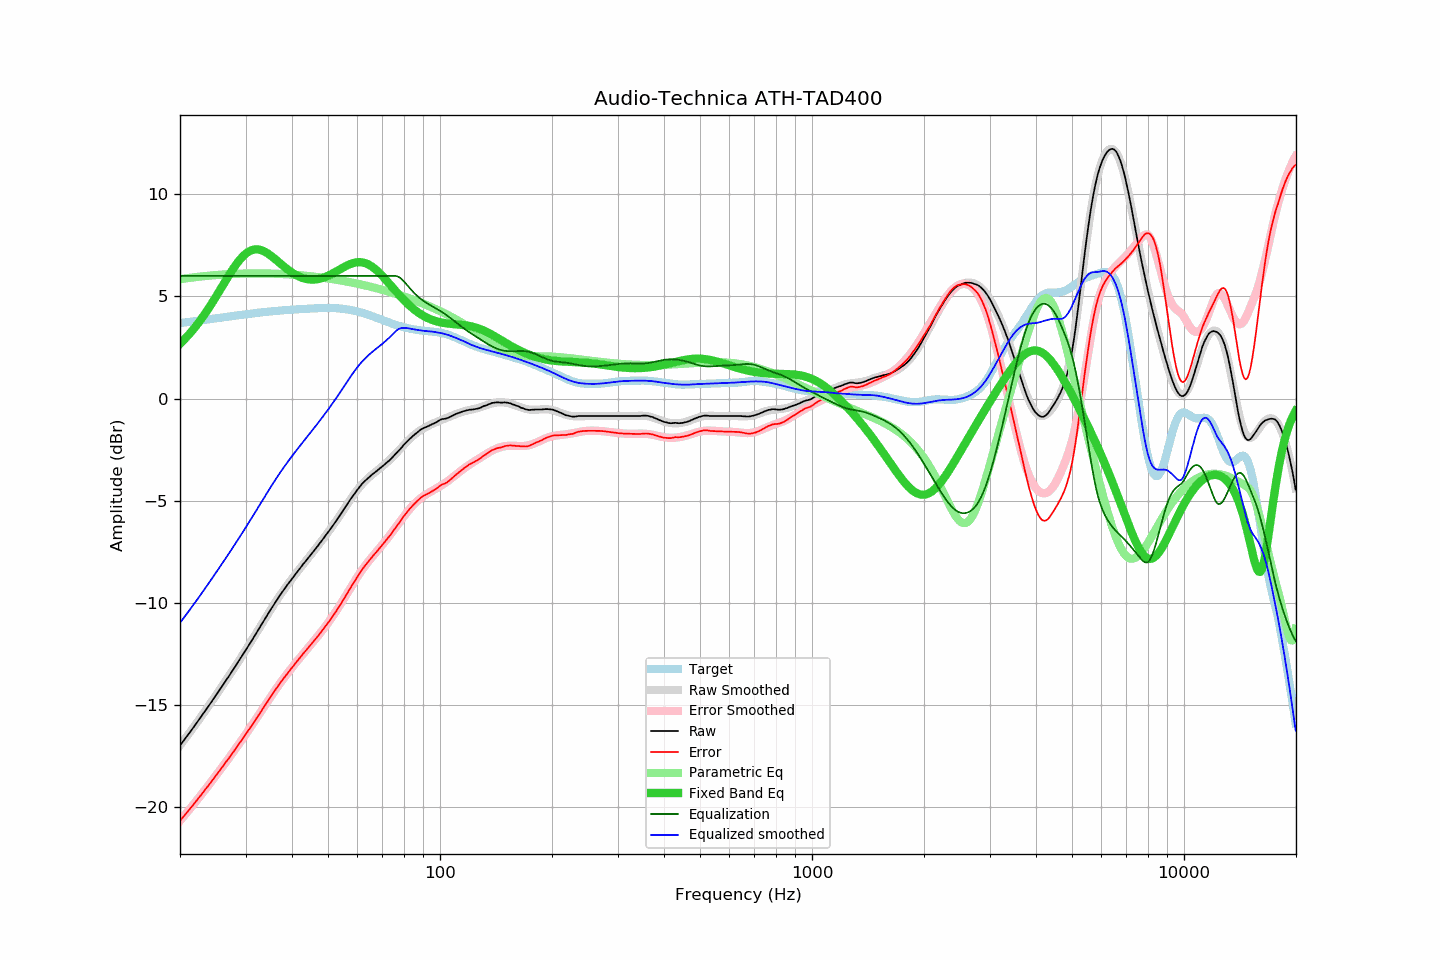

Data behind this chart, as committed beside it:
frequency, raw, error, smoothed, error_smoothed, equalization, parametric_eq, equalized_raw, equalized_smoothed, target
20.00, -16.98, -20.67, -16.98, -20.67, 6.00, 2.68, -10.98, -10.98, 3.69
20.20, -16.88, -20.58, -16.88, -20.57, 6.00, 2.75, -10.88, -10.88, 3.70
20.40, -16.77, -20.48, -16.77, -20.48, 6.00, 2.83, -10.77, -10.77, 3.71
20.61, -16.67, -20.39, -16.67, -20.39, 6.00, 2.91, -10.67, -10.67, 3.72
20.81, -16.56, -20.29, -16.56, -20.29, 6.00, 3.00, -10.56, -10.56, 3.73
21.02, -16.46, -20.20, -16.46, -20.20, 6.00, 3.08, -10.46, -10.46, 3.74
21.23, -16.35, -20.10, -16.35, -20.10, 6.00, 3.17, -10.35, -10.35, 3.75
21.44, -16.25, -20.01, -16.24, -20.00, 6.00, 3.26, -10.25, -10.24, 3.76
21.66, -16.14, -19.91, -16.13, -19.91, 6.00, 3.36, -10.14, -10.13, 3.77
21.87, -16.03, -19.81, -16.03, -19.81, 6.00, 3.45, -10.03, -10.03, 3.78
22.09, -15.92, -19.71, -15.92, -19.71, 6.00, 3.55, -9.92, -9.92, 3.79
22.31, -15.81, -19.61, -15.81, -19.61, 6.00, 3.65, -9.81, -9.81, 3.80
22.54, -15.70, -19.51, -15.70, -19.51, 6.00, 3.76, -9.70, -9.70, 3.81
22.76, -15.59, -19.41, -15.59, -19.41, 6.00, 3.87, -9.59, -9.59, 3.83
22.99, -15.48, -19.31, -15.47, -19.31, 6.00, 3.98, -9.48, -9.47, 3.84
23.22, -15.36, -19.21, -15.36, -19.21, 6.00, 4.09, -9.36, -9.36, 3.85
23.45, -15.25, -19.11, -15.25, -19.11, 6.00, 4.20, -9.25, -9.25, 3.86
23.69, -15.14, -19.01, -15.14, -19.01, 6.00, 4.32, -9.14, -9.14, 3.87
23.92, -15.03, -18.91, -15.02, -18.90, 6.00, 4.44, -9.03, -9.02, 3.88
24.16, -14.91, -18.80, -14.91, -18.80, 6.00, 4.56, -8.91, -8.91, 3.89
24.40, -14.80, -18.70, -14.79, -18.70, 6.00, 4.68, -8.80, -8.79, 3.90
24.65, -14.68, -18.59, -14.68, -18.59, 6.00, 4.81, -8.68, -8.68, 3.91
24.89, -14.57, -18.49, -14.57, -18.49, 6.00, 4.94, -8.57, -8.57, 3.93
25.14, -14.45, -18.38, -14.45, -18.39, 6.00, 5.07, -8.45, -8.45, 3.94
25.39, -14.34, -18.28, -14.33, -18.28, 6.00, 5.20, -8.34, -8.33, 3.95
25.65, -14.22, -18.18, -14.22, -18.18, 6.00, 5.33, -8.22, -8.22, 3.96
25.91, -14.10, -18.07, -14.10, -18.07, 6.00, 5.46, -8.10, -8.10, 3.97
26.16, -13.99, -17.96, -13.99, -17.96, 6.00, 5.59, -7.99, -7.99, 3.98
26.43, -13.87, -17.86, -13.87, -17.86, 6.00, 5.72, -7.87, -7.87, 3.99
26.69, -13.75, -17.75, -13.75, -17.75, 6.00, 5.85, -7.75, -7.75, 4.00
26.96, -13.64, -17.65, -13.63, -17.64, 6.00, 5.98, -7.64, -7.63, 4.01
27.23, -13.52, -17.54, -13.52, -17.53, 6.00, 6.10, -7.52, -7.52, 4.02
27.50, -13.40, -17.43, -13.40, -17.42, 6.00, 6.22, -7.40, -7.40, 4.03
27.77, -13.28, -17.32, -13.28, -17.32, 6.00, 6.34, -7.28, -7.28, 4.04
28.05, -13.16, -17.21, -13.16, -17.21, 6.00, 6.46, -7.16, -7.16, 4.05
28.33, -13.04, -17.10, -13.03, -17.10, 6.00, 6.57, -7.04, -7.03, 4.06
28.62, -12.91, -16.98, -12.91, -16.98, 6.00, 6.68, -6.91, -6.91, 4.07
28.90, -12.79, -16.87, -12.79, -16.87, 6.00, 6.77, -6.79, -6.79, 4.08
29.19, -12.67, -16.76, -12.67, -16.76, 6.00, 6.87, -6.67, -6.67, 4.09
29.48, -12.55, -16.65, -12.55, -16.65, 6.00, 6.95, -6.55, -6.55, 4.10
29.78, -12.42, -16.53, -12.42, -16.53, 6.00, 7.03, -6.42, -6.42, 4.11
30.08, -12.30, -16.42, -12.30, -16.42, 6.00, 7.09, -6.30, -6.30, 4.12
30.38, -12.17, -16.30, -12.17, -16.30, 6.00, 7.15, -6.17, -6.17, 4.13
30.68, -12.05, -16.19, -12.05, -16.19, 6.00, 7.20, -6.05, -6.05, 4.14
30.99, -11.93, -16.08, -11.92, -16.07, 6.00, 7.24, -5.93, -5.92, 4.15
31.30, -11.80, -15.96, -11.79, -15.96, 6.00, 7.27, -5.80, -5.79, 4.16
31.61, -11.67, -15.84, -11.67, -15.84, 6.00, 7.29, -5.67, -5.67, 4.17
31.93, -11.54, -15.72, -11.54, -15.72, 6.00, 7.30, -5.54, -5.54, 4.18
32.24, -11.41, -15.60, -11.41, -15.60, 6.00, 7.30, -5.41, -5.41, 4.19
32.57, -11.28, -15.48, -11.28, -15.48, 6.00, 7.29, -5.28, -5.28, 4.20
32.89, -11.15, -15.36, -11.15, -15.36, 6.00, 7.27, -5.15, -5.15, 4.21
33.22, -11.02, -15.24, -11.02, -15.24, 6.00, 7.25, -5.02, -5.02, 4.22
33.55, -10.90, -15.13, -10.89, -15.12, 6.00, 7.22, -4.90, -4.89, 4.23
33.89, -10.77, -15.01, -10.76, -15.00, 6.00, 7.18, -4.77, -4.76, 4.24
34.23, -10.64, -14.88, -10.64, -14.88, 6.00, 7.13, -4.64, -4.64, 4.25
34.57, -10.51, -14.76, -10.51, -14.76, 6.00, 7.08, -4.51, -4.51, 4.25
34.92, -10.38, -14.64, -10.38, -14.65, 6.00, 7.02, -4.38, -4.38, 4.26
35.27, -10.26, -14.53, -10.26, -14.53, 6.00, 6.96, -4.26, -4.26, 4.27
35.62, -10.14, -14.42, -10.14, -14.41, 6.00, 6.90, -4.14, -4.14, 4.28
35.97, -10.02, -14.30, -10.01, -14.30, 6.00, 6.84, -4.02, -4.01, 4.28
... 635 more rows
